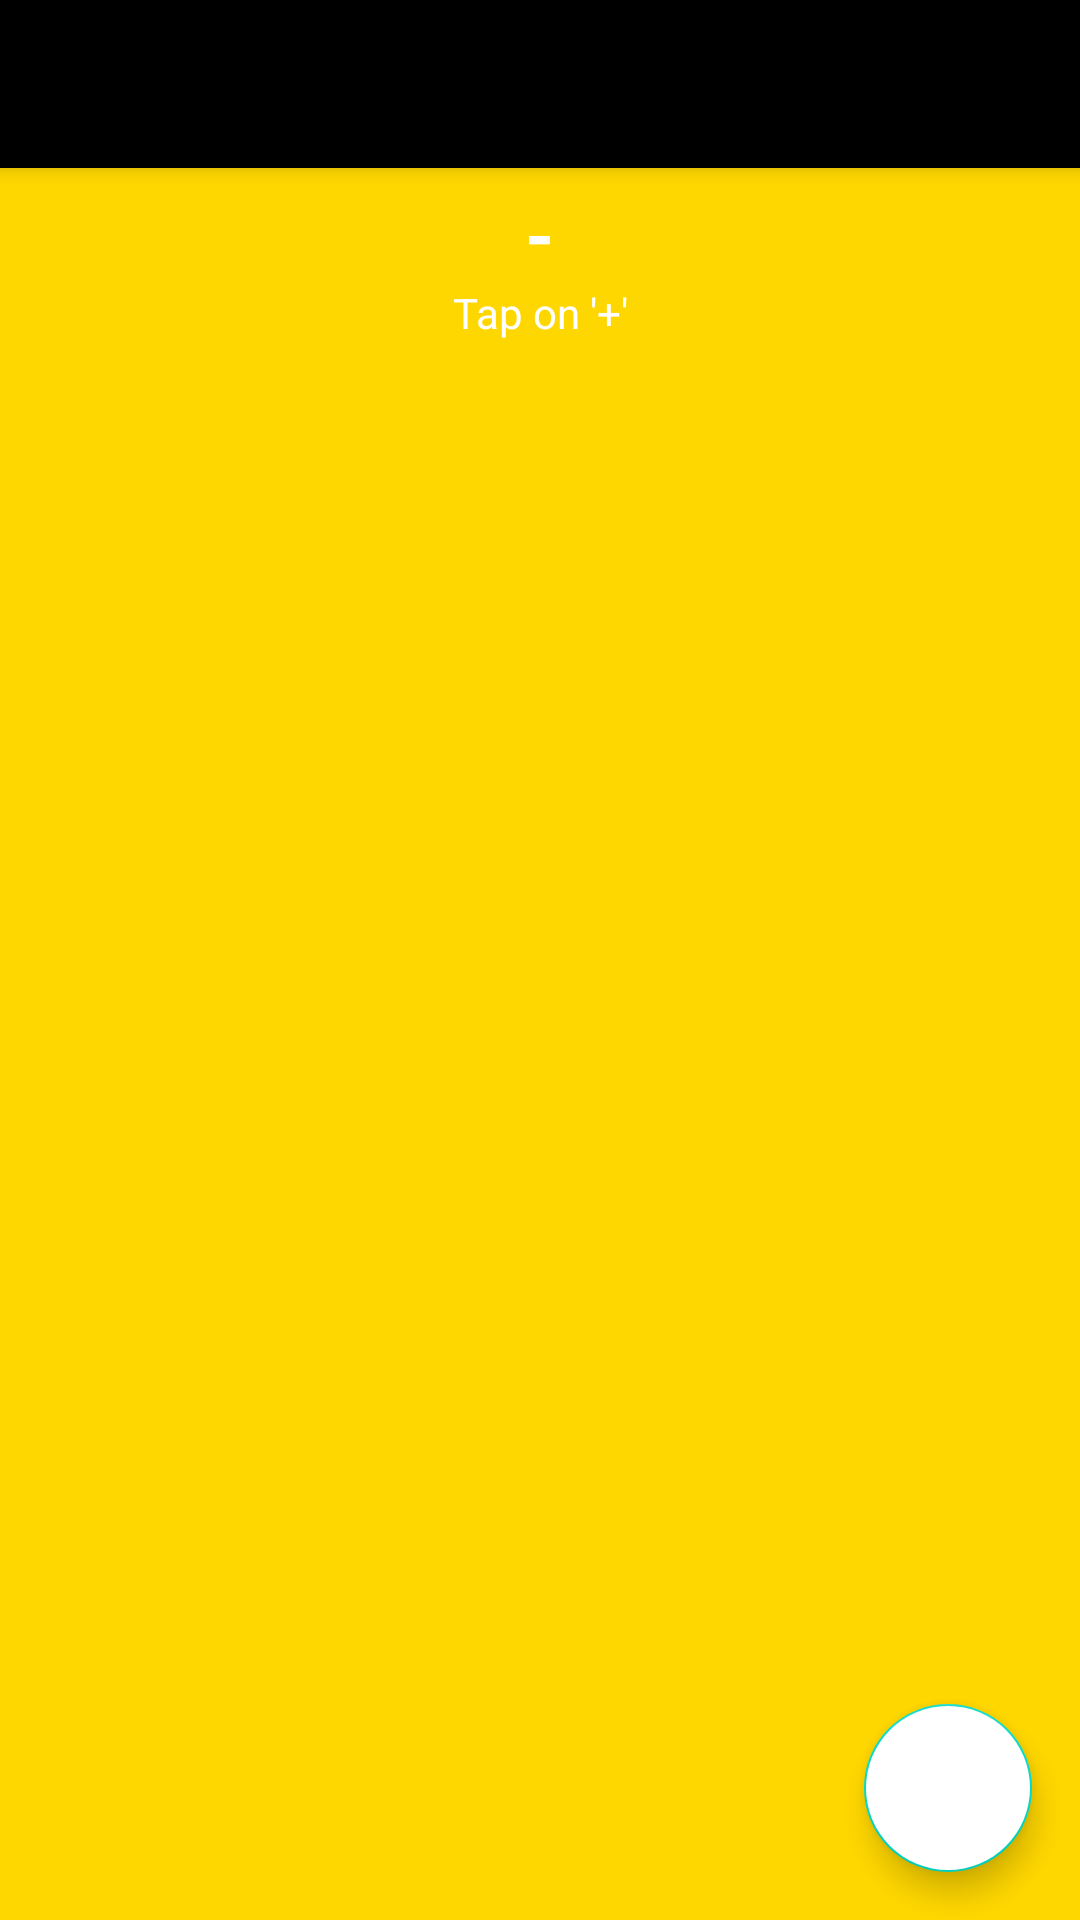

Produce the Android XML layout that renders to this screen, including the resource entries it uses.
<!-- AndroidManifest.xml: application theme AppTheme -->
<!-- res/layout/activity_set_budget.xml -->
<?xml version="1.0" encoding="utf-8"?>
<LinearLayout xmlns:android="http://schemas.android.com/apk/res/android"
    xmlns:app="http://schemas.android.com/apk/res-auto"
    xmlns:tools="http://schemas.android.com/tools"
    android:layout_width="match_parent"
    android:layout_height="match_parent"
    android:orientation="vertical"
    android:background="@color/gold"
    tools:context=".Activities.SetBudgetActivity">

    <androidx.appcompat.widget.Toolbar
        android:layout_width="match_parent"
        android:layout_height="?attr/actionBarSize"
        android:id="@+id/toolbar"
        android:background="#000"
        android:theme="@style/ThemeOverlay.AppCompat.Dark.ActionBar"
        app:popupTheme="@style/ThemeOverlay.AppCompat.Light"
        android:elevation="4dp"/>

    <TextView
        android:id="@+id/totalBudgetAmountTextView"
        android:layout_width="match_parent"
        android:layout_height="wrap_content"
        android:text="-"
        android:textColor="#fff"
        android:textSize="25sp"
        android:textStyle="bold"
        android:textAlignment="center"
        android:layout_marginTop="5dp"/>
    <TextView
        android:layout_width="match_parent"
        android:layout_height="wrap_content"
        android:text="Tap on '+'"
        android:textColor="#fff"
        android:textAlignment="center"
        />

    <androidx.coordinatorlayout.widget.CoordinatorLayout
        android:layout_width="match_parent"
        android:layout_height="match_parent">

        <androidx.recyclerview.widget.RecyclerView
            android:layout_width="match_parent"
            android:layout_height="match_parent"
            android:id="@+id/recyclerView"
            />

        <com.google.android.material.floatingactionbutton.FloatingActionButton
            android:id="@+id/fab"
            android:layout_width="wrap_content"
            android:layout_height="wrap_content"
            android:layout_gravity="bottom|end"
            android:layout_margin="16dp"
            app:fabSize="normal"
            android:src="@drawable/ic_add"
            android:backgroundTint="@color/white"
            />

    </androidx.coordinatorlayout.widget.CoordinatorLayout>

</LinearLayout>
<!-- resources referenced by this layout -->
<resources>
  <color name="gold">#FFD700</color>
  <color name="white">#FFFFFFFF</color>
  <style name="AppTheme" parent="Theme.MaterialComponents.Light.NoActionBar">
          
          <item name="colorPrimary">#000</item>
          <item name="colorAccent">#000</item>
      </style>
</resources>
